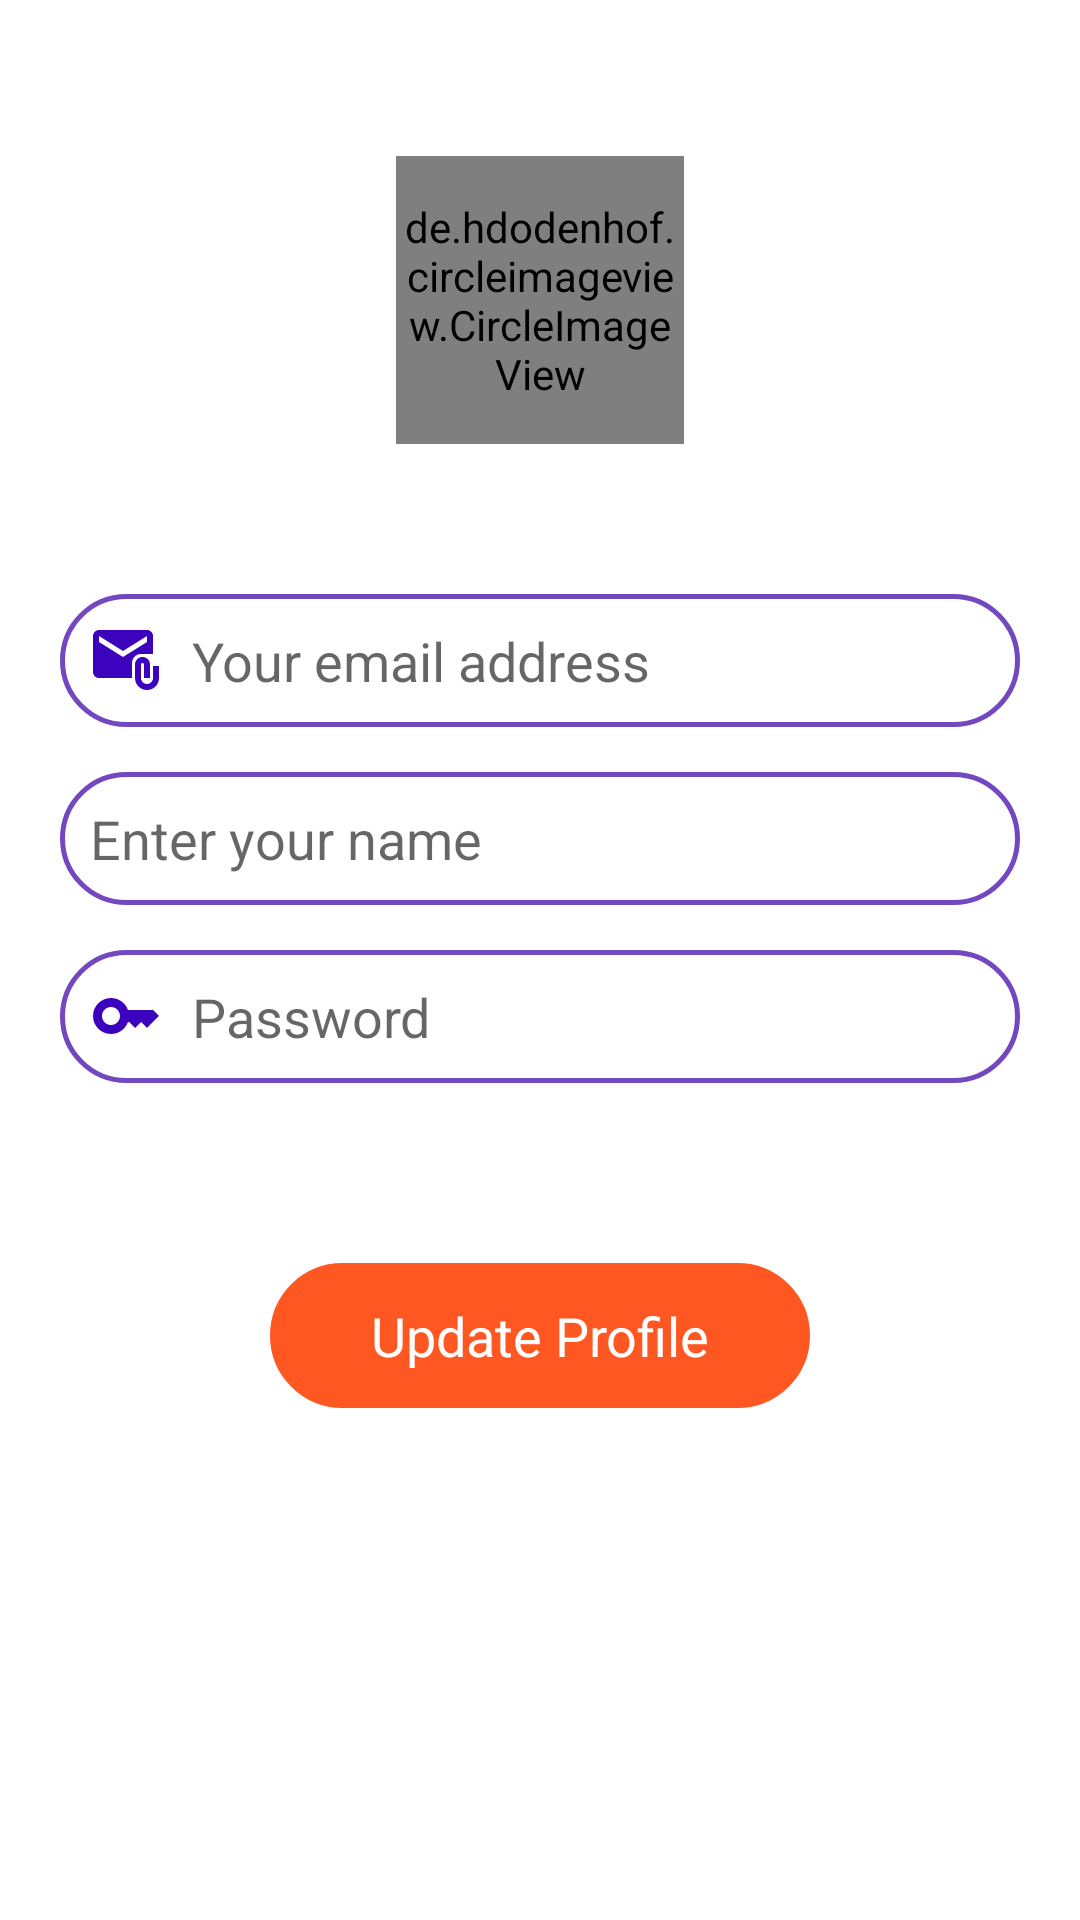

Android layout source for this screen:
<!-- AndroidManifest.xml: application theme Theme.QuizPal -->
<!-- res/layout/fragment_profile.xml -->
<?xml version="1.0" encoding="utf-8"?>
<androidx.constraintlayout.widget.ConstraintLayout xmlns:android="http://schemas.android.com/apk/res/android"
    xmlns:app="http://schemas.android.com/apk/res-auto"
    xmlns:tools="http://schemas.android.com/tools"
    android:layout_width="match_parent"
    android:layout_height="match_parent"
    android:background="@drawable/splashscreen"
    tools:context=".ProfileFragment">


    <de.hdodenhof.circleimageview.CircleImageView
        android:id="@+id/profile_image"
        android:layout_width="96dp"
        android:layout_height="96dp"
        android:layout_marginTop="52dp"
        android:background="#00EDE1E1"
        android:src="@drawable/ic_person"
        app:civ_border_color="#FF000000"
        app:civ_border_width="2dp"
        app:layout_constraintEnd_toEndOf="parent"
        app:layout_constraintStart_toStartOf="parent"
        app:layout_constraintTop_toTopOf="parent" />

    <EditText
        android:id="@+id/emailBox"
        android:layout_width="0dp"
        android:layout_height="wrap_content"
        android:layout_marginStart="20dp"
        android:layout_marginTop="50dp"
        android:layout_marginEnd="20dp"
        android:background="@drawable/button4"
        android:drawableLeft="@drawable/ic_baseline_attach_email_24"
        android:drawablePadding="10dp"
        android:ems="10"
        android:hint="Your email address"
        android:inputType="textPersonName"
        android:padding="10dp"
        app:layout_constraintEnd_toEndOf="parent"
        app:layout_constraintStart_toStartOf="parent"
        app:layout_constraintTop_toBottomOf="@+id/profile_image" />

    <EditText
        android:id="@+id/nameBox"
        android:layout_width="0dp"
        android:layout_height="wrap_content"
        android:layout_marginTop="15dp"
        android:background="@drawable/button4"
        android:drawableLeft="@drawable/ic_person"
        android:drawablePadding="10dp"
        android:ems="10"
        android:hint="Enter your name"
        android:inputType="textPersonName"
        android:padding="10dp"
        app:layout_constraintEnd_toEndOf="@+id/emailBox"
        app:layout_constraintStart_toStartOf="@+id/emailBox"
        app:layout_constraintTop_toBottomOf="@+id/emailBox" />

    <EditText
        android:id="@+id/passwordBox"
        android:layout_width="0dp"
        android:layout_height="wrap_content"
        android:layout_marginTop="15dp"
        android:background="@drawable/button4"
        android:drawableLeft="@drawable/ic_key"
        android:drawablePadding="10dp"
        android:ems="10"
        android:hint="Password"
        android:inputType="textPersonName"
        android:padding="10dp"
        app:layout_constraintEnd_toEndOf="@+id/nameBox"
        app:layout_constraintStart_toStartOf="@+id/nameBox"
        app:layout_constraintTop_toBottomOf="@+id/nameBox" />

    <TextView
        android:layout_width="0dp"
        android:layout_height="wrap_content"
        android:layout_marginStart="90dp"
        android:layout_marginTop="60dp"
        android:layout_marginEnd="90dp"
        android:background="@drawable/button1"
        android:gravity="center"
        android:padding="12dp"
        android:text="Update Profile"
        android:textColor="@color/white"
        android:textSize="18sp"
        app:layout_constraintEnd_toEndOf="parent"
        app:layout_constraintStart_toStartOf="parent"
        app:layout_constraintTop_toBottomOf="@+id/passwordBox" />

</androidx.constraintlayout.widget.ConstraintLayout>
<!-- resources referenced by this layout -->
<resources>
  <color name="white">#FFFFFFFF</color>
  <!-- drawable button1 (drawable) -->
  <?xml version="1.0" encoding="utf-8"?>
  <shape xmlns:android="http://schemas.android.com/apk/res/android">
      <gradient android:startColor="@color/darkOrange" android:endColor="@color/darkOrange" > </gradient>
  <corners android:radius="30dp" > </corners>
      <stroke android:color="@color/darkOrange" android:width="2dp" />
  
  </shape>
  <!-- drawable button4 (drawable) -->
  <?xml version="1.0" encoding="utf-8"?>
  <shape xmlns:android="http://schemas.android.com/apk/res/android">
  <stroke android:width="1.5dp" android:color="@color/purple_500" />
      <corners android:radius="22dp" />
  </shape>
  <!-- drawable ic_baseline_attach_email_24 (drawable) -->
  <vector android:height="24dp" android:tint="@color/colorBlue"
      android:viewportHeight="24" android:viewportWidth="24"
      android:width="24dp" xmlns:android="http://schemas.android.com/apk/res/android">
      <path android:fillColor="@android:color/white" android:pathData="M21,10V4c0,-1.1 -0.9,-2 -2,-2H3C1.9,2 1.01,2.9 1.01,4L1,16c0,1.1 0.9,2 2,2h11v-5c0,-1.66 1.34,-3 3,-3H21zM11,11L3,6V4l8,5l8,-5v2L11,11z"/>
      <path android:fillColor="@android:color/white" android:pathData="M21,14v4c0,1.1 -0.9,2 -2,2s-2,-0.9 -2,-2v-4.5c0,-0.28 0.22,-0.5 0.5,-0.5s0.5,0.22 0.5,0.5V18h2v-4.5c0,-1.38 -1.12,-2.5 -2.5,-2.5S15,12.12 15,13.5V18c0,2.21 1.79,4 4,4s4,-1.79 4,-4v-4H21z"/>
  </vector>
  <!-- drawable ic_key (drawable) -->
  <vector android:height="24dp" android:tint="@color/colorBlue"
      android:viewportHeight="24" android:viewportWidth="24"
      android:width="24dp" xmlns:android="http://schemas.android.com/apk/res/android">
      <path android:fillColor="@android:color/white" android:pathData="M21,10h-8.35C11.83,7.67 9.61,6 7,6c-3.31,0 -6,2.69 -6,6s2.69,6 6,6c2.61,0 4.83,-1.67 5.65,-4H13l2,2l2,-2l2,2l4,-4.04L21,10zM7,15c-1.65,0 -3,-1.35 -3,-3c0,-1.65 1.35,-3 3,-3s3,1.35 3,3C10,13.65 8.65,15 7,15z"/>
  </vector>
  <style name="Theme.QuizPal" parent="Theme.MaterialComponents.DayNight.NoActionBar">
          
          <item name="colorPrimary">@color/purple_500</item>
          <item name="colorPrimaryVariant">@color/purple</item>
          <item name="colorOnPrimary">@color/white</item>
          
          <item name="colorSecondary">@color/teal_200</item>
          <item name="colorSecondaryVariant">@color/teal_700</item>
          <item name="colorOnSecondary">@color/black</item>
          
          <item name="android:statusBarColor">?attr/colorPrimaryVariant</item>
          
      </style>
  <color name="darkOrange">#FF5722</color>
  <color name="purple_500">#7247BF</color>
  <color name="colorBlue">#3C02BE</color>
  <color name="purple">#811194</color>
  <color name="teal_200">#FF03DAC5</color>
  <color name="teal_700">#FF018786</color>
  <color name="black">#FF000000</color>
</resources>
